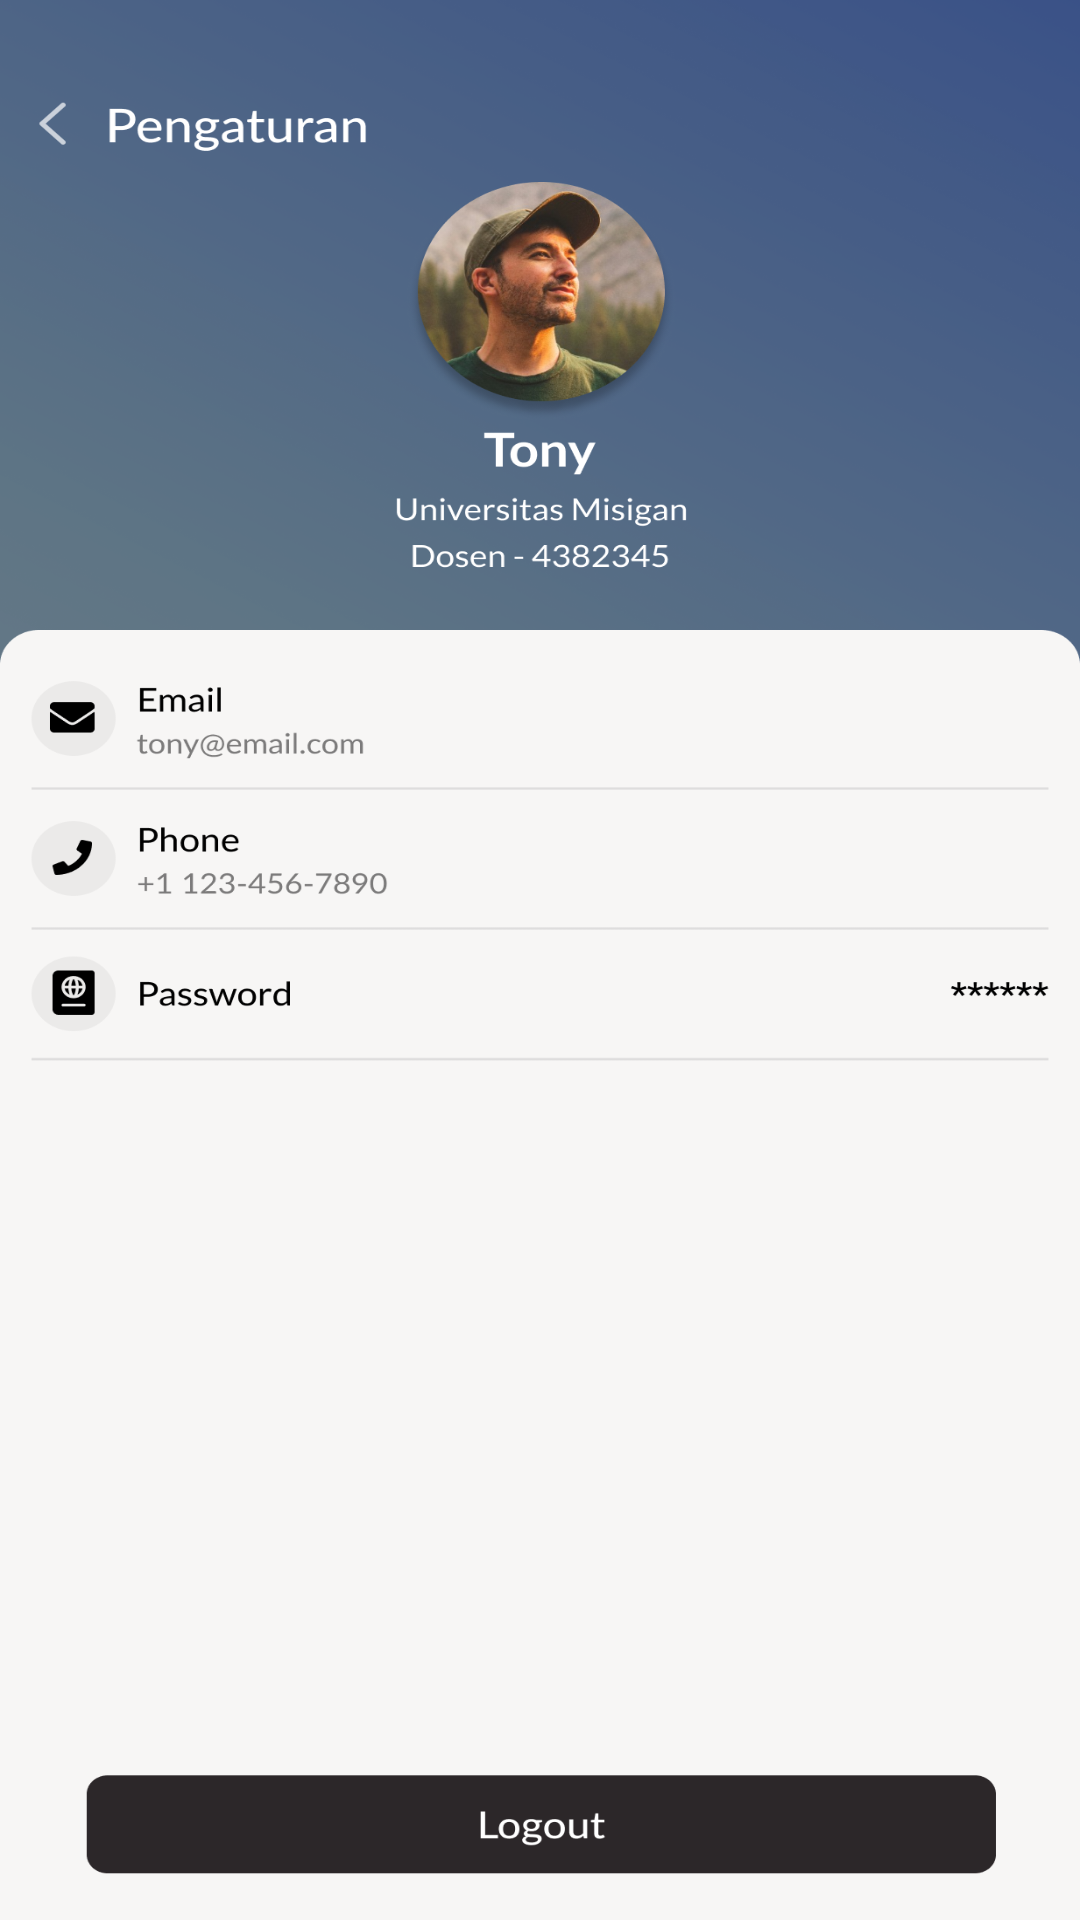

Produce the Android XML layout that renders to this screen, including the resource entries it uses.
<!-- AndroidManifest.xml: application theme AppTheme.NoActionBar -->
<!-- res/layout/activity_pengaturan.xml -->
<?xml version="1.0" encoding="utf-8"?>
<androidx.constraintlayout.widget.ConstraintLayout xmlns:android="http://schemas.android.com/apk/res/android"
    xmlns:app="http://schemas.android.com/apk/res-auto"
    xmlns:tools="http://schemas.android.com/tools"
    android:layout_width="match_parent"
    android:layout_height="match_parent"
    android:background="@drawable/bg_pengaturan"
    tools:context=".activity.PengaturanActivity" />
<!-- resources referenced by this layout -->
<resources>
  <!-- drawable bg_pengaturan: png bitmap (drawable, 460628 bytes) -->
  <style name="AppTheme.NoActionBar" parent="Theme.MaterialComponents.Light.NoActionBar">
          
          <item name="colorPrimary">@color/colorPrimary</item>
          <item name="colorPrimaryDark">@color/colorPrimaryDark</item>
          <item name="colorAccent">@color/colorAccent</item>
      </style>
  <!-- not gathered from this repository: default colours our renderer supplied (Android Studio template values) -->
  <color name="colorPrimary">#FF6200EE</color>
  <color name="colorPrimaryDark">#FF3700B3</color>
  <color name="colorAccent">#FF03DAC5</color>
</resources>
